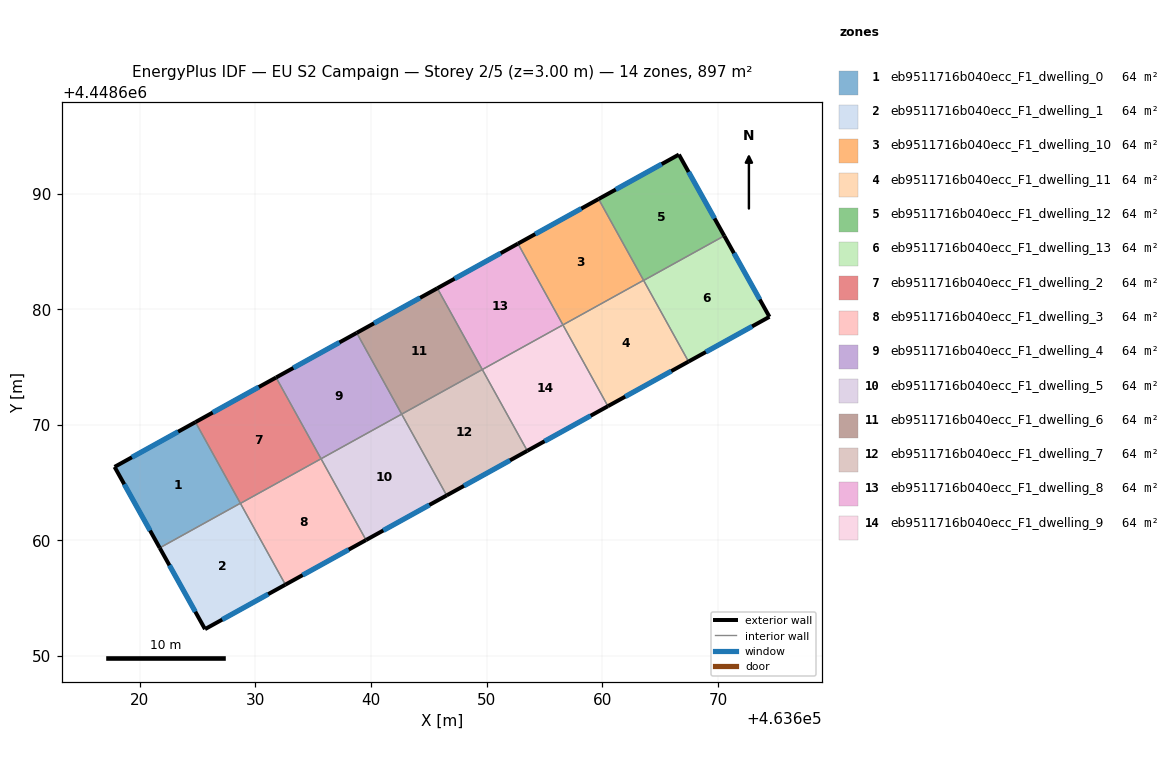
=== STOREY PLAN SPEC (per zone: floor XY polygon, exterior-wall plan segments, windows/doors) ===
zone 1: eb9511716b040ecc_F1_dwelling_0  (64.0 m²)
  floor: (463624.81, 4448670.24) (463628.69, 4448663.22) (463621.72, 4448659.36) (463617.81, 4448666.36)
  exterior wall: (463617.81, 4448666.36) – (463621.72, 4448659.36)  [8.0 m]
    window: (463618.65, 4448664.86) – (463620.88, 4448660.86)  [7.9 m²]
  exterior wall: (463624.81, 4448670.24) – (463617.81, 4448666.36)  [8.0 m]
    window: (463623.31, 4448669.41) – (463619.31, 4448667.19)  [7.8 m²]
  interior walls: 2
zone 2: eb9511716b040ecc_F1_dwelling_1  (64.0 m²)
  floor: (463628.69, 4448663.22) (463632.59, 4448656.18) (463625.63, 4448652.33) (463621.72, 4448659.36)
  exterior wall: (463621.72, 4448659.36) – (463625.63, 4448652.33)  [8.0 m]
    window: (463622.55, 4448657.85) – (463624.79, 4448653.84)  [7.9 m²]
  exterior wall: (463625.63, 4448652.33) – (463632.59, 4448656.18)  [7.9 m]
    window: (463627.12, 4448653.15) – (463631.10, 4448655.35)  [7.8 m²]
  interior walls: 3
zone 3: eb9511716b040ecc_F1_dwelling_10  (64.0 m²)
  floor: (463659.68, 4448689.53) (463663.57, 4448682.50) (463656.59, 4448678.64) (463652.70, 4448685.67)
  exterior wall: (463659.68, 4448689.53) – (463652.70, 4448685.67)  [8.0 m]
    window: (463658.18, 4448688.71) – (463654.20, 4448686.50)  [7.8 m²]
  interior walls: 3
zone 4: eb9511716b040ecc_F1_dwelling_11  (64.0 m²)
  floor: (463663.57, 4448682.50) (463667.46, 4448675.47) (463660.48, 4448671.61) (463656.59, 4448678.64)
  exterior wall: (463660.48, 4448671.61) – (463667.46, 4448675.47)  [8.0 m]
    window: (463661.98, 4448672.44) – (463665.96, 4448674.65)  [7.8 m²]
  interior walls: 4
zone 5: eb9511716b040ecc_F1_dwelling_12  (64.0 m²)
  floor: (463666.62, 4448693.38) (463670.55, 4448686.35) (463663.57, 4448682.49) (463659.68, 4448689.53)
  exterior wall: (463670.55, 4448686.35) – (463666.62, 4448693.38)  [8.0 m]
    window: (463669.71, 4448687.86) – (463667.46, 4448691.87)  [7.9 m²]
  exterior wall: (463666.62, 4448693.38) – (463659.68, 4448689.53)  [7.9 m]
    window: (463665.14, 4448692.56) – (463661.16, 4448690.36)  [7.8 m²]
  interior walls: 3
zone 6: eb9511716b040ecc_F1_dwelling_13  (64.0 m²)
  floor: (463670.55, 4448686.35) (463674.46, 4448679.34) (463667.46, 4448675.47) (463663.57, 4448682.49)
  exterior wall: (463674.46, 4448679.34) – (463670.55, 4448686.35)  [8.0 m]
    window: (463673.62, 4448680.85) – (463671.38, 4448684.85)  [7.9 m²]
  exterior wall: (463667.46, 4448675.47) – (463674.46, 4448679.34)  [8.0 m]
    window: (463668.96, 4448676.30) – (463672.96, 4448678.52)  [7.8 m²]
  interior walls: 2
zone 7: eb9511716b040ecc_F1_dwelling_2  (64.0 m²)
  floor: (463631.78, 4448674.10) (463635.67, 4448667.07) (463628.70, 4448663.21) (463624.81, 4448670.24)
  exterior wall: (463631.78, 4448674.10) – (463624.81, 4448670.24)  [8.0 m]
    window: (463630.29, 4448673.27) – (463626.30, 4448671.06)  [7.8 m²]
  interior walls: 4
zone 8: eb9511716b040ecc_F1_dwelling_3  (64.0 m²)
  floor: (463635.67, 4448667.07) (463639.56, 4448660.04) (463632.59, 4448656.18) (463628.70, 4448663.21)
  exterior wall: (463632.59, 4448656.18) – (463639.56, 4448660.04)  [8.0 m]
    window: (463634.08, 4448657.00) – (463638.07, 4448659.21)  [7.8 m²]
  interior walls: 3
zone 9: eb9511716b040ecc_F1_dwelling_4  (64.0 m²)
  floor: (463638.76, 4448677.96) (463642.65, 4448670.93) (463635.67, 4448667.07) (463631.78, 4448674.10)
  exterior wall: (463638.76, 4448677.96) – (463631.78, 4448674.10)  [8.0 m]
    window: (463637.26, 4448677.13) – (463633.27, 4448674.92)  [7.8 m²]
  interior walls: 3
zone 10: eb9511716b040ecc_F1_dwelling_5  (64.0 m²)
  floor: (463642.65, 4448670.93) (463646.54, 4448663.90) (463639.56, 4448660.04) (463635.67, 4448667.07)
  exterior wall: (463639.56, 4448660.04) – (463646.54, 4448663.90)  [8.0 m]
    window: (463641.05, 4448660.86) – (463645.04, 4448663.07)  [7.8 m²]
  interior walls: 3
zone 11: eb9511716b040ecc_F1_dwelling_6  (64.0 m²)
  floor: (463645.73, 4448681.82) (463649.62, 4448674.79) (463642.65, 4448670.93) (463638.76, 4448677.96)
  exterior wall: (463645.73, 4448681.82) – (463638.76, 4448677.96)  [8.0 m]
    window: (463644.24, 4448680.99) – (463640.25, 4448678.78)  [7.8 m²]
  interior walls: 3
zone 12: eb9511716b040ecc_F1_dwelling_7  (64.0 m²)
  floor: (463649.62, 4448674.79) (463653.51, 4448667.75) (463646.54, 4448663.90) (463642.65, 4448670.93)
  exterior wall: (463646.54, 4448663.90) – (463653.51, 4448667.75)  [8.0 m]
    window: (463648.03, 4448664.72) – (463652.02, 4448666.93)  [7.8 m²]
  interior walls: 3
zone 13: eb9511716b040ecc_F1_dwelling_8  (64.0 m²)
  floor: (463652.70, 4448685.67) (463656.59, 4448678.64) (463649.62, 4448674.79) (463645.73, 4448681.82)
  exterior wall: (463652.70, 4448685.67) – (463645.73, 4448681.82)  [8.0 m]
    window: (463651.21, 4448684.85) – (463647.22, 4448682.64)  [7.8 m²]
  interior walls: 3
zone 14: eb9511716b040ecc_F1_dwelling_9  (64.0 m²)
  floor: (463656.59, 4448678.64) (463660.48, 4448671.61) (463653.51, 4448667.75) (463649.62, 4448674.79)
  exterior wall: (463653.51, 4448667.75) – (463660.48, 4448671.61)  [8.0 m]
    window: (463655.00, 4448668.58) – (463658.99, 4448670.79)  [7.8 m²]
  interior walls: 3

=== DERIVED (storey summary) ===
Building: EU S2 Campaign
Storey: 2 of 5  (floor level z = 3.00 m)
Storey gross floor area: 896.6 m²
Zones on this storey: 14
  - eb9511716b040ecc_F1_dwelling_0: floor 64.0 m²; exterior wall 16.0 m (48.1 m²); 2 window(s) 15.7 m²; WWR 32.7%
  - eb9511716b040ecc_F1_dwelling_1: floor 64.0 m²; exterior wall 16.0 m (48.0 m²); 2 window(s) 15.7 m²; WWR 32.7%
  - eb9511716b040ecc_F1_dwelling_10: floor 64.0 m²; exterior wall 8.0 m (23.9 m²); 1 window(s) 7.8 m²; WWR 32.7%
  - eb9511716b040ecc_F1_dwelling_11: floor 64.0 m²; exterior wall 8.0 m (23.9 m²); 1 window(s) 7.8 m²; WWR 32.7%
  - eb9511716b040ecc_F1_dwelling_12: floor 64.0 m²; exterior wall 16.0 m (48.0 m²); 2 window(s) 15.7 m²; WWR 32.7%
  - eb9511716b040ecc_F1_dwelling_13: floor 64.0 m²; exterior wall 16.0 m (48.1 m²); 2 window(s) 15.7 m²; WWR 32.7%
  - eb9511716b040ecc_F1_dwelling_2: floor 64.0 m²; exterior wall 8.0 m (23.9 m²); 1 window(s) 7.8 m²; WWR 32.7%
  - eb9511716b040ecc_F1_dwelling_3: floor 64.0 m²; exterior wall 8.0 m (23.9 m²); 1 window(s) 7.8 m²; WWR 32.7%
  - eb9511716b040ecc_F1_dwelling_4: floor 64.0 m²; exterior wall 8.0 m (23.9 m²); 1 window(s) 7.8 m²; WWR 32.7%
  - eb9511716b040ecc_F1_dwelling_5: floor 64.0 m²; exterior wall 8.0 m (23.9 m²); 1 window(s) 7.8 m²; WWR 32.7%
  - eb9511716b040ecc_F1_dwelling_6: floor 64.0 m²; exterior wall 8.0 m (23.9 m²); 1 window(s) 7.8 m²; WWR 32.7%
  - eb9511716b040ecc_F1_dwelling_7: floor 64.0 m²; exterior wall 8.0 m (23.9 m²); 1 window(s) 7.8 m²; WWR 32.7%
  - eb9511716b040ecc_F1_dwelling_8: floor 64.0 m²; exterior wall 8.0 m (23.9 m²); 1 window(s) 7.8 m²; WWR 32.7%
  - eb9511716b040ecc_F1_dwelling_9: floor 64.0 m²; exterior wall 8.0 m (23.9 m²); 1 window(s) 7.8 m²; WWR 32.7%
Zone adjacency (shared interzone walls):
  - eb9511716b040ecc_F1_dwelling_0 ↔ eb9511716b040ecc_F1_dwelling_1
  - eb9511716b040ecc_F1_dwelling_0 ↔ eb9511716b040ecc_F1_dwelling_2
  - eb9511716b040ecc_F1_dwelling_1 ↔ eb9511716b040ecc_F1_dwelling_2
  - eb9511716b040ecc_F1_dwelling_1 ↔ eb9511716b040ecc_F1_dwelling_3
  - eb9511716b040ecc_F1_dwelling_10 ↔ eb9511716b040ecc_F1_dwelling_11
  - eb9511716b040ecc_F1_dwelling_10 ↔ eb9511716b040ecc_F1_dwelling_12
  - eb9511716b040ecc_F1_dwelling_10 ↔ eb9511716b040ecc_F1_dwelling_8
  - eb9511716b040ecc_F1_dwelling_11 ↔ eb9511716b040ecc_F1_dwelling_12
  - eb9511716b040ecc_F1_dwelling_11 ↔ eb9511716b040ecc_F1_dwelling_13
  - eb9511716b040ecc_F1_dwelling_11 ↔ eb9511716b040ecc_F1_dwelling_9
  - eb9511716b040ecc_F1_dwelling_12 ↔ eb9511716b040ecc_F1_dwelling_13
  - eb9511716b040ecc_F1_dwelling_2 ↔ eb9511716b040ecc_F1_dwelling_3
  - eb9511716b040ecc_F1_dwelling_2 ↔ eb9511716b040ecc_F1_dwelling_4
  - eb9511716b040ecc_F1_dwelling_3 ↔ eb9511716b040ecc_F1_dwelling_5
  - eb9511716b040ecc_F1_dwelling_4 ↔ eb9511716b040ecc_F1_dwelling_5
  - eb9511716b040ecc_F1_dwelling_4 ↔ eb9511716b040ecc_F1_dwelling_6
  - eb9511716b040ecc_F1_dwelling_5 ↔ eb9511716b040ecc_F1_dwelling_7
  - eb9511716b040ecc_F1_dwelling_6 ↔ eb9511716b040ecc_F1_dwelling_7
  - eb9511716b040ecc_F1_dwelling_6 ↔ eb9511716b040ecc_F1_dwelling_8
  - eb9511716b040ecc_F1_dwelling_7 ↔ eb9511716b040ecc_F1_dwelling_9
  - eb9511716b040ecc_F1_dwelling_8 ↔ eb9511716b040ecc_F1_dwelling_9